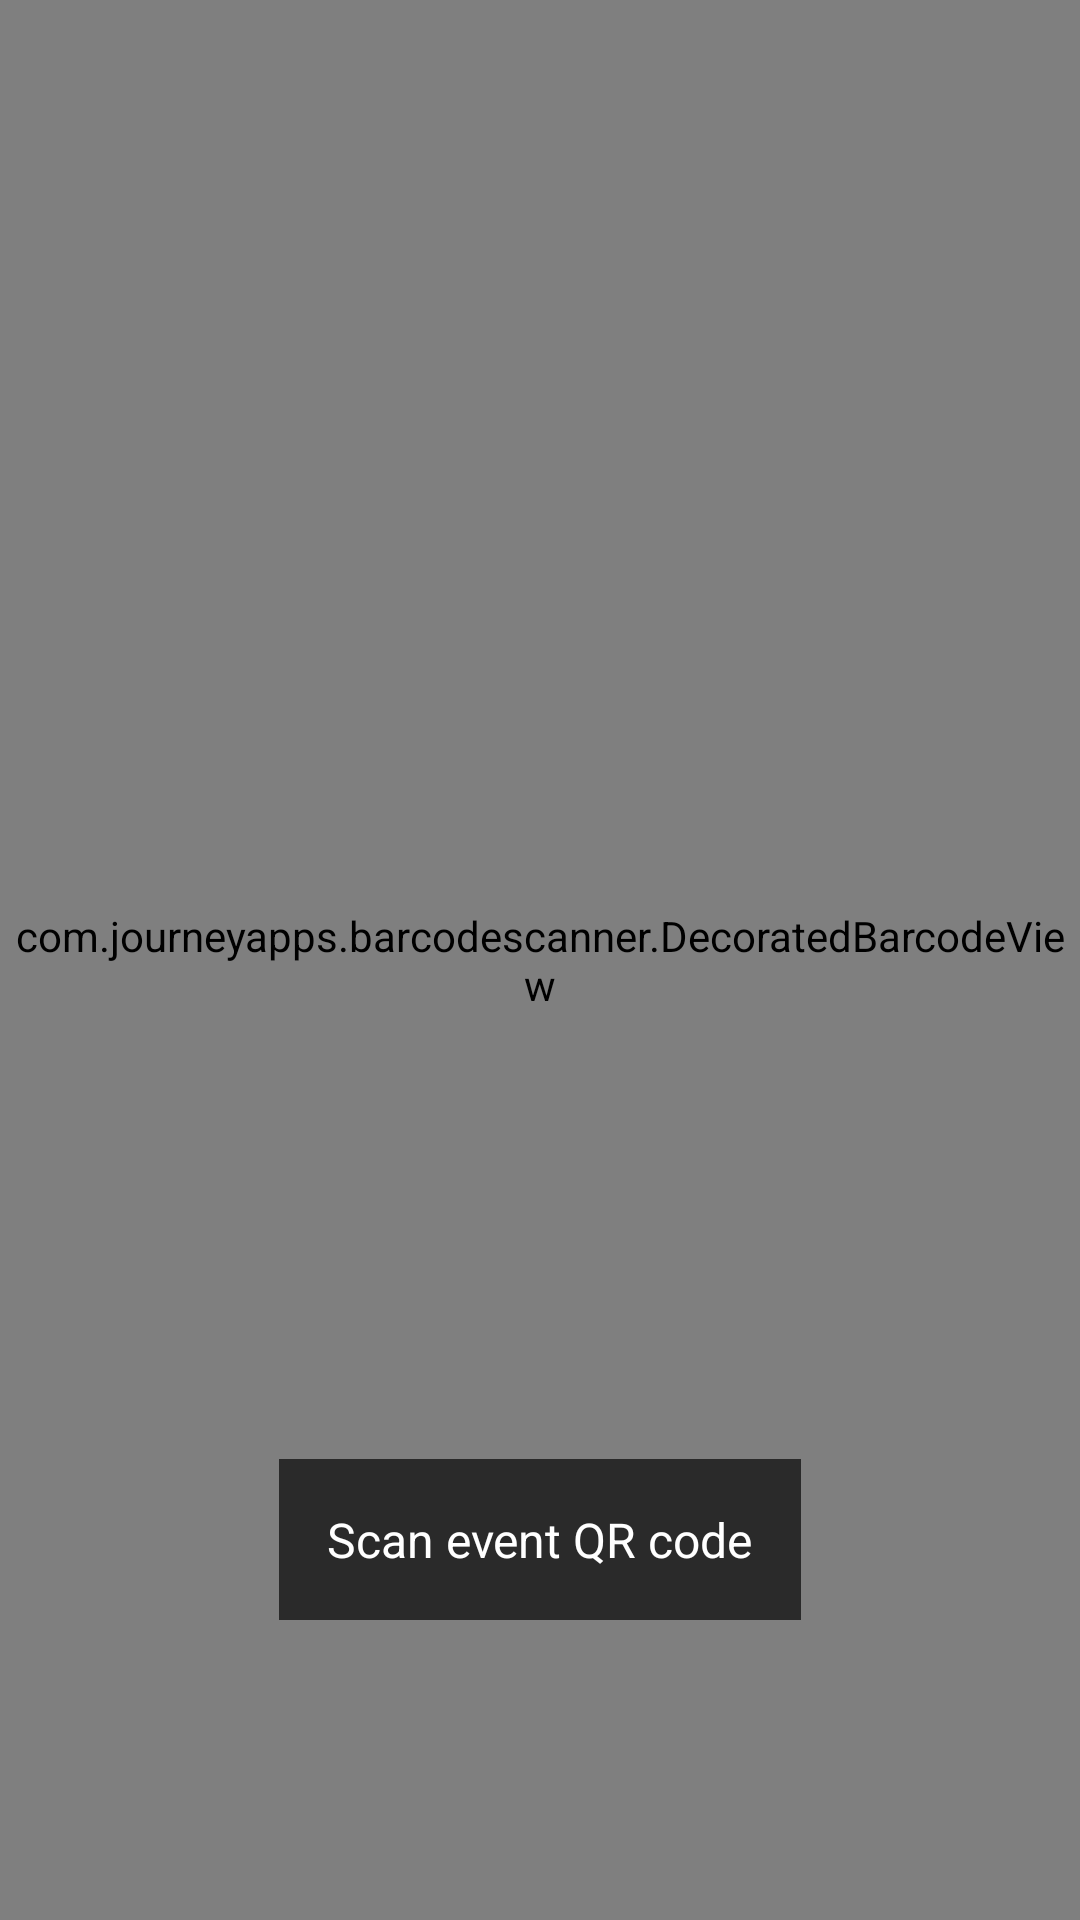

Layout XML and referenced resources for this Android screen:
<!-- AndroidManifest.xml: application theme Theme.Matrixevents -->
<!-- res/layout/fragment_qr_scanner.xml -->
<?xml version="1.0" encoding="utf-8"?>
<FrameLayout xmlns:android="http://schemas.android.com/apk/res/android"
    xmlns:app="http://schemas.android.com/apk/res-auto"
    android:layout_width="match_parent"
    android:layout_height="match_parent">

    
    <com.journeyapps.barcodescanner.DecoratedBarcodeView
        android:id="@+id/barcode_scanner"
        android:layout_width="match_parent"
        android:layout_height="match_parent"
        app:zxing_framing_rect_width="250dp"
        app:zxing_framing_rect_height="250dp"
        app:zxing_use_texture_view="true" />

    
    <TextView
        android:layout_width="wrap_content"
        android:layout_height="wrap_content"
        android:layout_gravity="bottom|center_horizontal"
        android:layout_marginBottom="100dp"
        android:background="#AA000000"
        android:padding="16dp"
        android:text="Scan event QR code"
        android:textColor="@android:color/white"
        android:textSize="16sp" />

    
    <Button
        android:id="@+id/open_event_button"
        android:layout_width="wrap_content"
        android:layout_height="wrap_content"
        android:layout_marginBottom="32dp"
        android:layout_gravity="bottom|center_horizontal"
        android:text="Open Event"
        android:visibility="gone" />

</FrameLayout>
<!-- resources referenced by this layout -->
<resources>
  <style name="Theme.Matrixevents" parent="Base.Theme.Matrixevents" />
  <style name="Base.Theme.Matrixevents" parent="Theme.Material3.DayNight.NoActionBar">
          
          
      </style>
</resources>
